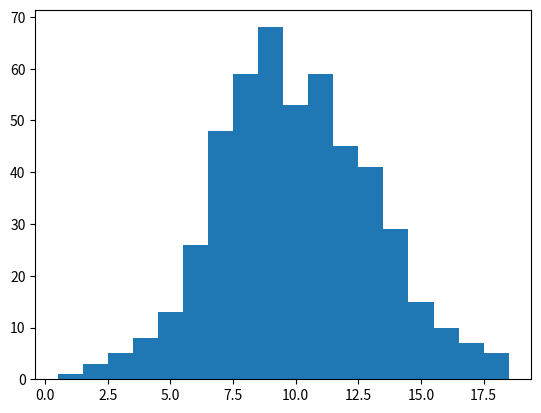

This figure's Python source: (Note: this script raises an exception after producing the figure.)
import numpy as np
import matplotlib.pyplot as plt
from scipy.stats import poisson

dt = 0.001     # Time intervals that we will be looking at
T = 2          # Total simulation time
r = 5          # Firing rate in spikes per second
p = r*dt       # Probability of a spike in a very small time interval

n_trials = 500 # Total number of trials that we will simulate


# Run poisson spike neuron simulations
isi = np.zeros(0)
spike_count = np.zeros(n_trials)
for t in range(n_trials):
    spikes = np.random.rand(int(T/dt))
    spikes[spikes < p] = 1
    spikes[spikes < 1] = 0
    spike_count[t] = np.sum(spikes)
    isi = np.append(isi,np.diff(np.where(spikes==1)[0]))

# Plot spike count histograms
print(np.mean(spike_count))
print(np.var(spike_count))
bins = np.arange(np.min(spike_count),np.max(spike_count),1)
plt.hist(spike_count,bins-0.5,normed = True) # We subtract -0.5 because the values in bins represent the edges
plt.plot(bins,poisson.pmf(bins,mu=r*T),':k',linewidth=2.5)
plt.title('Spike count histogram')
plt.xlabel('Spike count')
plt.legend(['Poisson','Data'])
plt.show()

# Plot the inter-spike interval distribution
bins = np.arange(np.min(isi),np.max(isi),10)
plt.hist(isi,bins,normed = True, histtype='barstacked')
plt.plot(bins,r*dt*np.exp(-r*bins*dt),':k',linewidth=3.0)
plt.title('ISI histogram')
plt.xlabel('ISI interval (ms)')
plt.legend(['Exponential','Data'])
